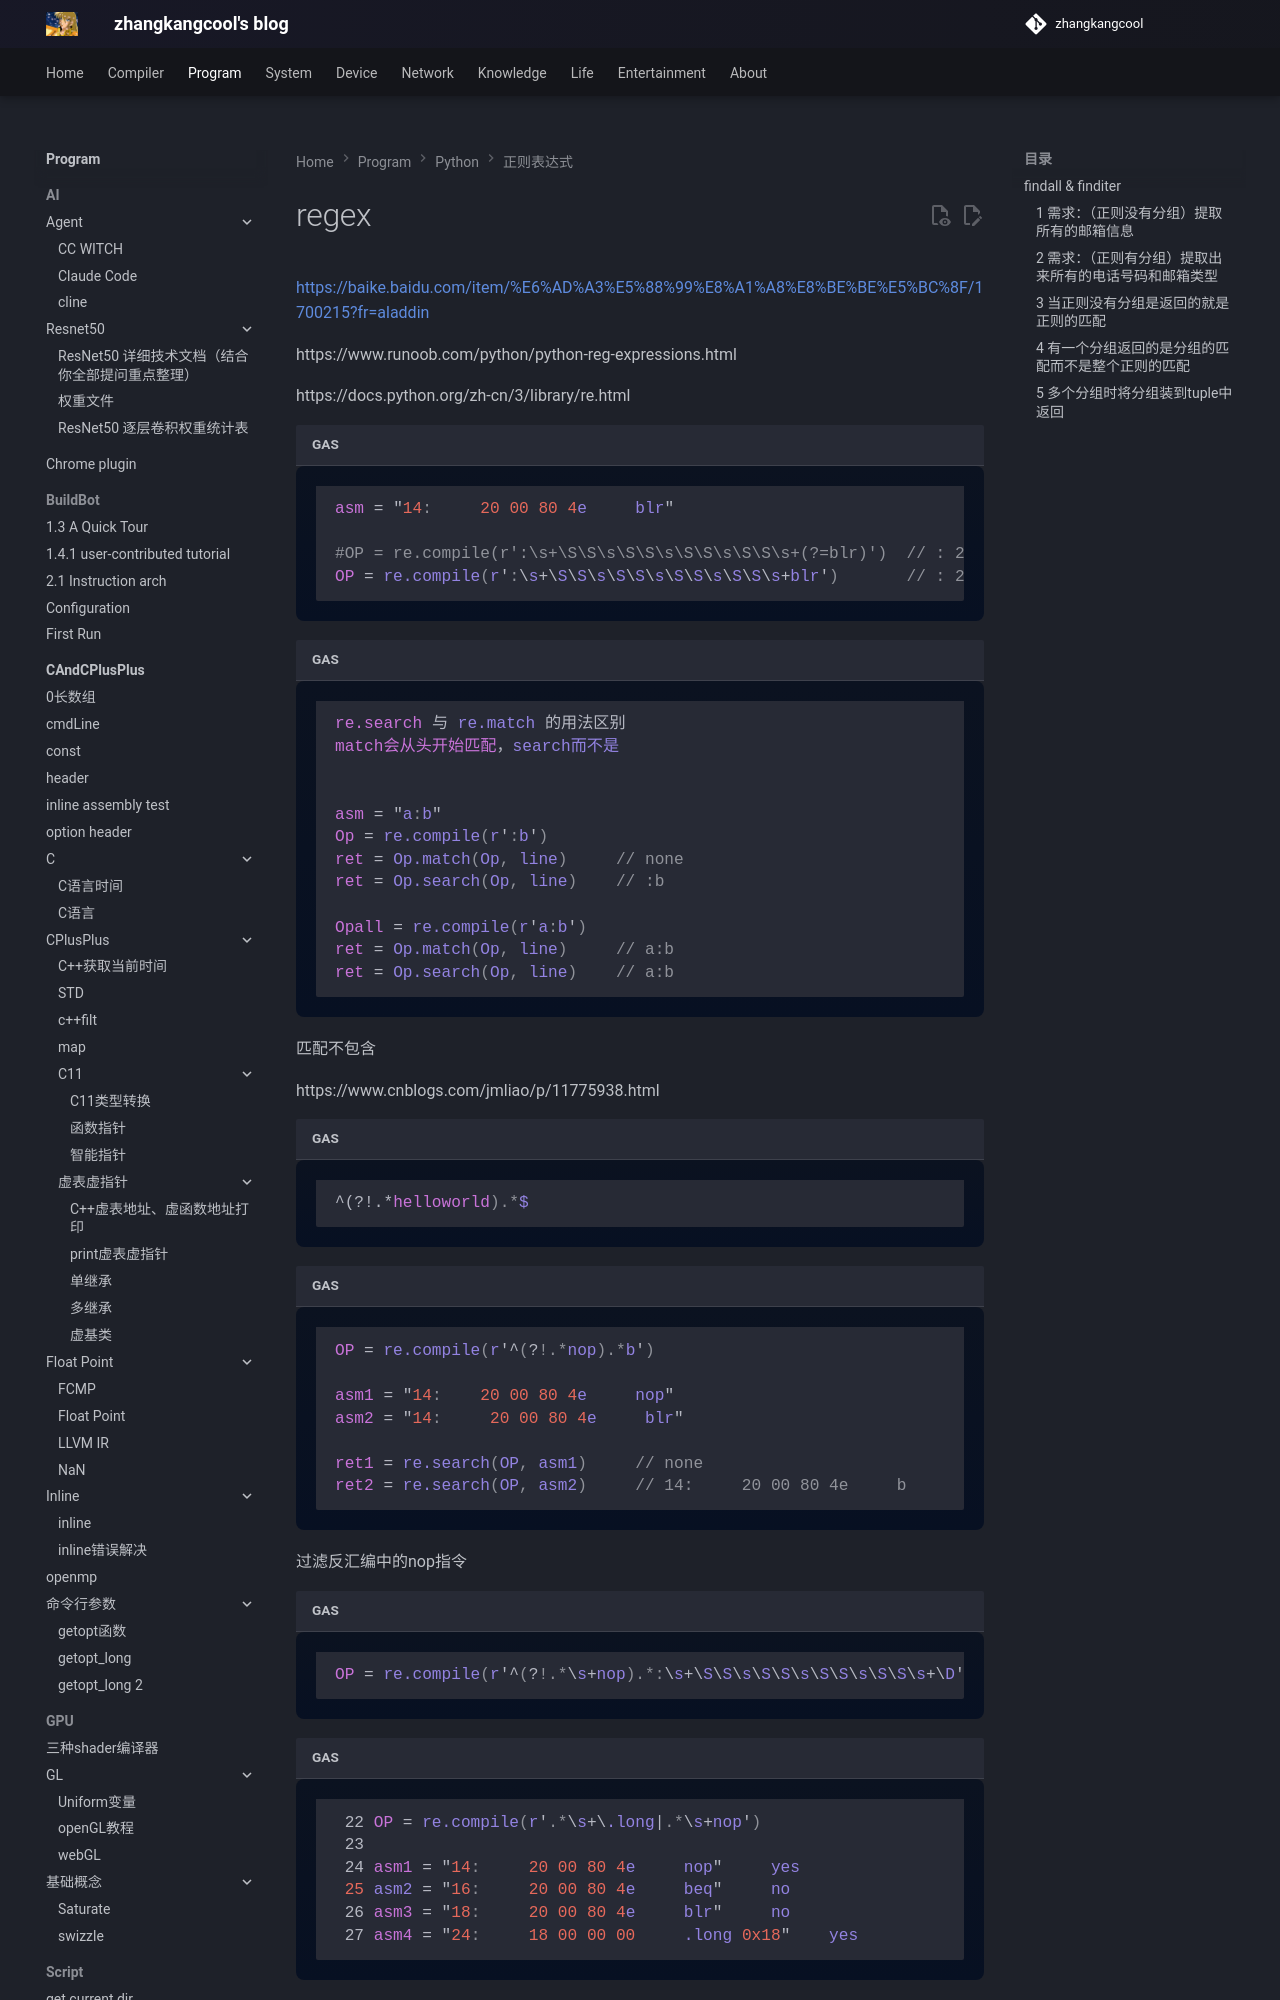

repository: zhangkangcool/zhangkangcool.github.io · page: Program/python/正则表达式/regex/index.html · generator: mkdocs

# regex
[https://baike.baidu.com/item/%E6%AD%A3%E5%88%99%E8%A1%A8%E8%BE%BE%E5%BC%8F/1700215?fr=aladdin](https://baike.baidu.com/item/正则表达式/1700215?fr=aladdin)

https://www.runoob.com/python/python-reg-expressions.html





https://docs.python.org/zh-cn/3/library/re.html 

```asm
asm = "14:     20 00 80 4e     blr"

#OP = re.compile(r':\s+\S\S\s\S\S\s\S\S\s\S\S\s+(?=blr)')  // :	20 00 80 4e
OP = re.compile(r':\s+\S\S\s\S\S\s\S\S\s\S\S\s+blr')       // :	20 00 80 4e 	blr


```







```asm
re.search 与 re.match 的用法区别
match会从头开始匹配，search而不是


asm = "a:b"
Op = re.compile(r':b')
ret = Op.match(Op, line)     // none
ret = Op.search(Op, line)    // :b

Opall = re.compile(r'a:b')
ret = Op.match(Op, line)     // a:b
ret = Op.search(Op, line)    // a:b
```





匹配不包含
